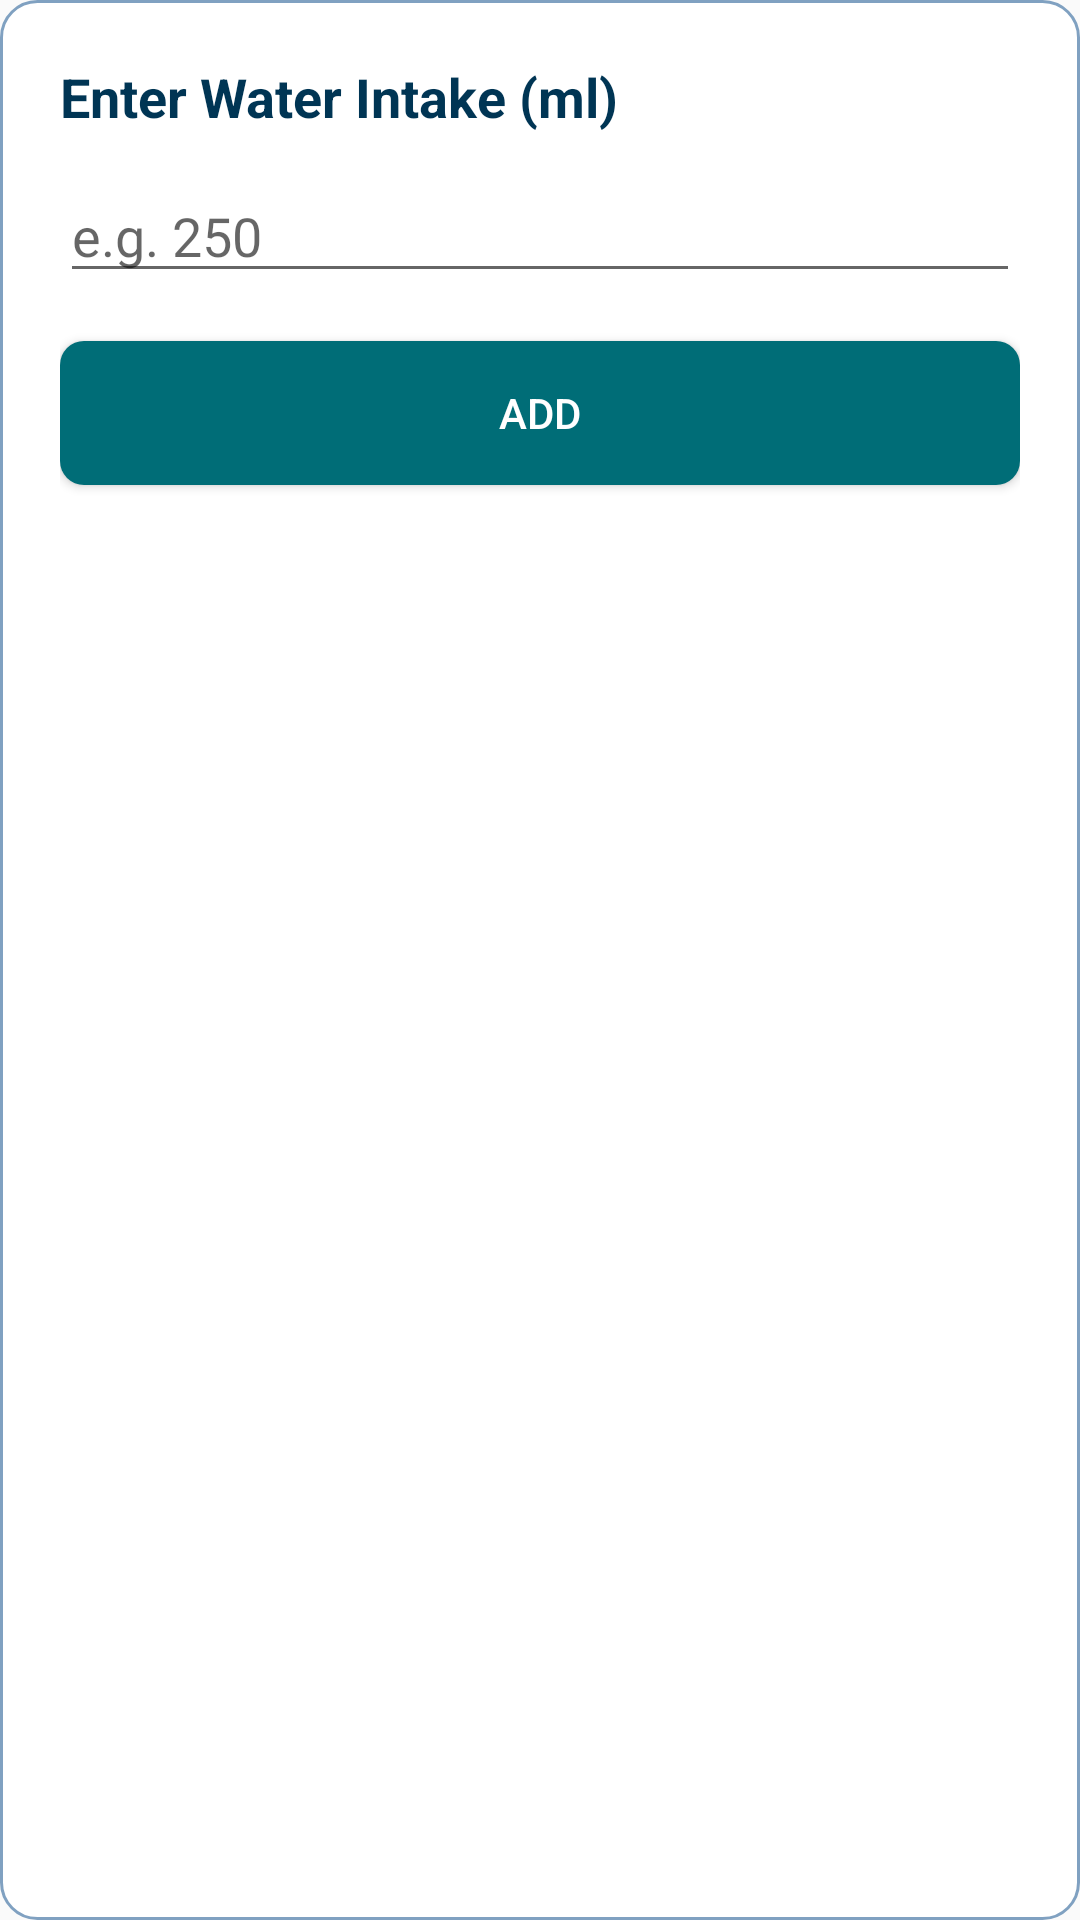

The Android layout XML behind this screen, and the referenced resources:
<!-- AndroidManifest.xml: application theme Theme.CalorieCounter -->
<!-- res/layout/dialog_add_water.xml -->
<LinearLayout xmlns:android="http://schemas.android.com/apk/res/android"
    android:layout_width="match_parent"
    android:layout_height="wrap_content"
    android:orientation="vertical"
    android:padding="20dp"
    android:background="@drawable/card_background">

    <TextView
        android:layout_width="wrap_content"
        android:layout_height="wrap_content"
        android:text="Enter Water Intake (ml)"
        android:textSize="18sp"
        android:textStyle="bold"
        android:textColor="#003554" />

    <EditText
        android:id="@+id/input_water"
        android:layout_width="match_parent"
        android:layout_height="wrap_content"
        android:hint="e.g. 250"
        android:textColor="@color/black"
        android:inputType="number"
        android:layout_marginTop="12dp" />

    <Button
        android:id="@+id/btn_add_water"
        android:layout_width="match_parent"
        android:layout_height="wrap_content"
        android:text="Add"
        android:textColor="#fff"
        android:layout_marginTop="16dp"
        android:background="@drawable/button_background" />
</LinearLayout>
<!-- resources referenced by this layout -->
<resources>
  <color name="black">#FF000000</color>
  <!-- drawable button_background (drawable) -->
  <?xml version="1.0" encoding="utf-8"?>
  <shape xmlns:android="http://schemas.android.com/apk/res/android"
      android:shape="rectangle">
      <solid android:color="#006D77" />
      <corners android:radius="8dp" />
  </shape>
  <!-- drawable card_background (drawable) -->
  <?xml version="1.0" encoding="utf-8"?>
  <shape xmlns:android="http://schemas.android.com/apk/res/android"
      android:shape="rectangle">
      <solid android:color="#FFFFFF" />
      <corners android:radius="12dp" />
      <stroke
          android:width="1dp"
          android:color="#80A1C1" />
  </shape>
  <style name="Theme.CalorieCounter" parent="Theme.AppCompat.DayNight.NoActionBar">
  
          
          <item name="colorPrimary">@color/purple_500</item>
          <item name="colorPrimaryVariant">@color/purple_700</item>
          <item name="colorOnPrimary">@color/white</item>
          
          <item name="colorSecondary">@color/teal_200</item>
          <item name="colorSecondaryVariant">@color/teal_700</item>
          <item name="colorOnSecondary">@color/black</item>
  
          
          <item name="android:statusBarColor" tools:targetApi="l">#00000000</item>
  
          
      </style>
  <color name="purple_500">#FF6200EE</color>
  <color name="purple_700">#FF3700B3</color>
  <color name="white">#FFFFFFFF</color>
  <color name="teal_200">#FF03DAC5</color>
  <color name="teal_700">#FF018786</color>
</resources>
